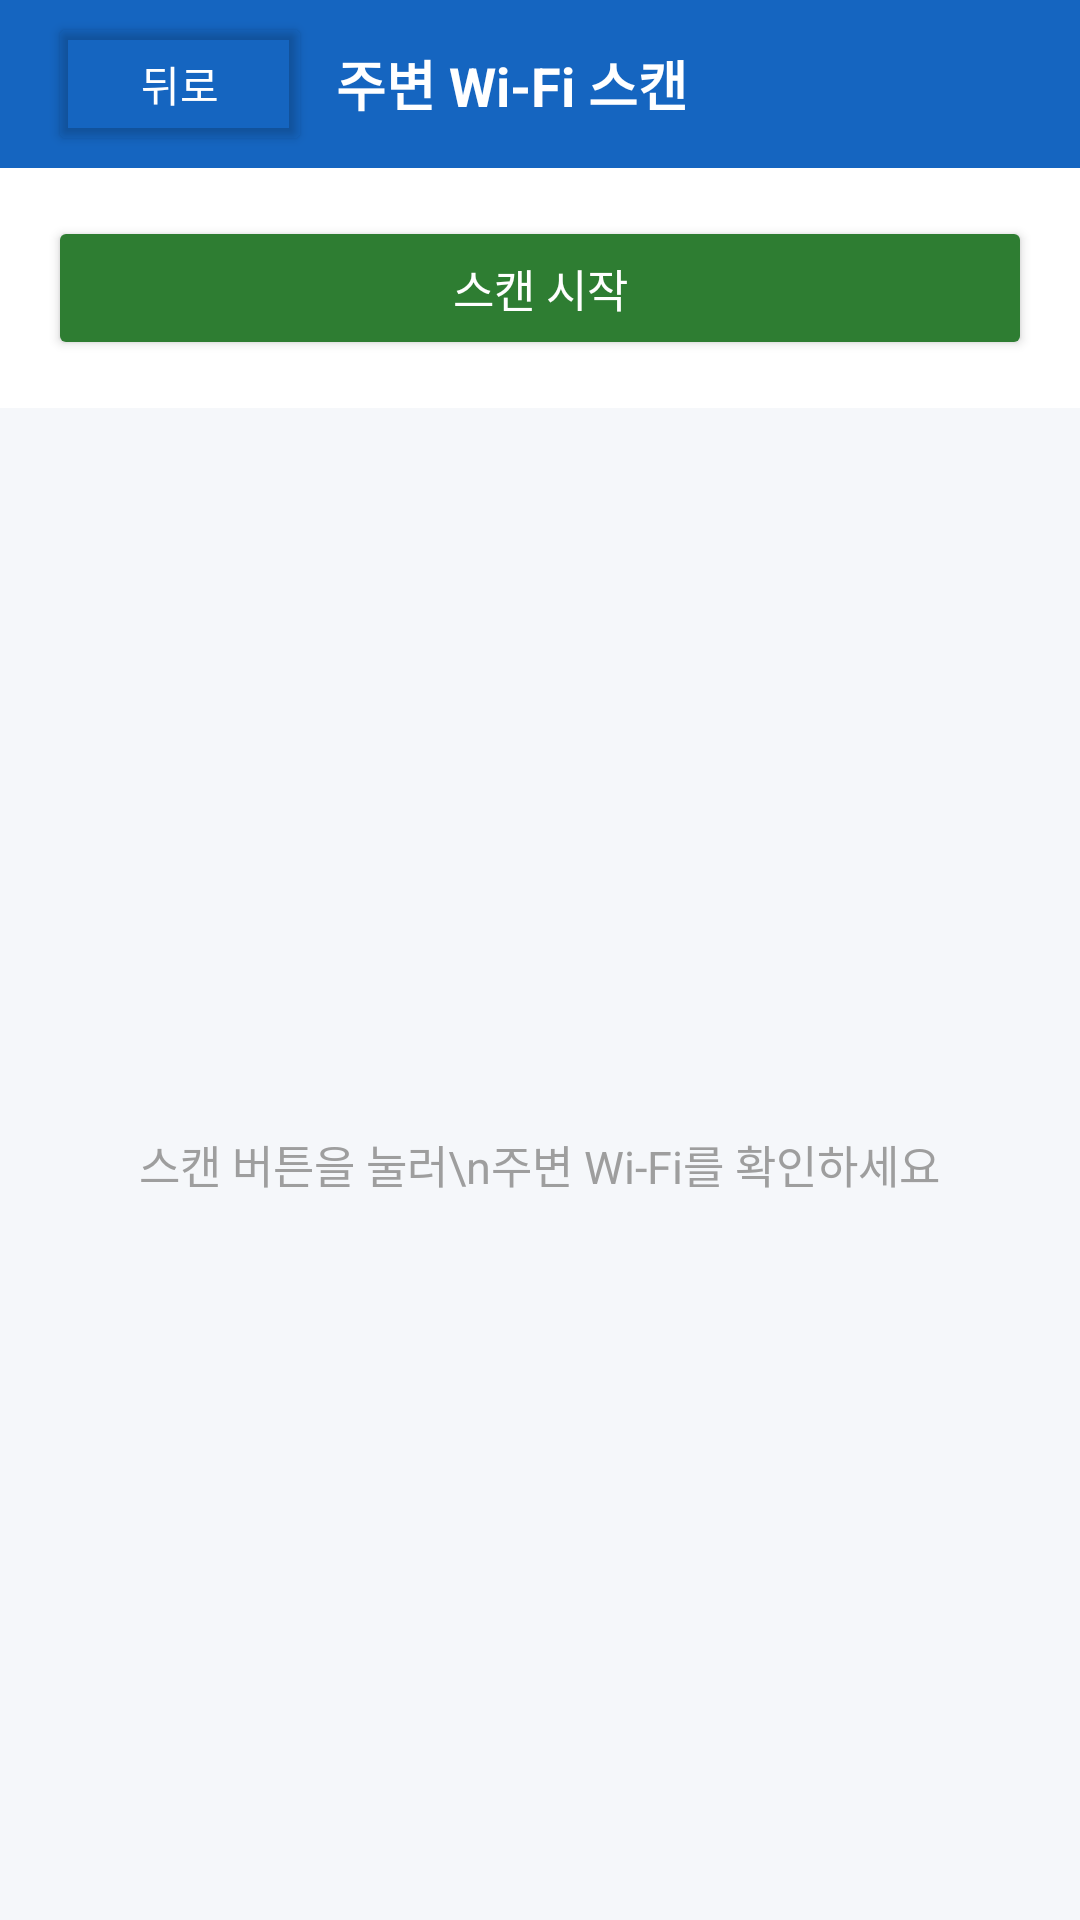

Produce the Android XML layout that renders to this screen, including the resource entries it uses.
<!-- AndroidManifest.xml: application theme Theme.Safewifi -->
<!-- res/layout/activity_nearby_wifi.xml -->
<?xml version="1.0" encoding="utf-8"?>

<LinearLayout xmlns:android="http://schemas.android.com/apk/res/android"
    android:layout_width="match_parent"
    android:layout_height="match_parent"
    android:orientation="vertical"
    android:background="#F5F7FA">

    <LinearLayout
        android:layout_width="match_parent"
        android:layout_height="56dp"
        android:orientation="horizontal"
        android:gravity="center_vertical"
        android:background="#1565C0"
        android:paddingLeft="16dp">

        <Button
            android:id="@+id/btnBack"
            android:layout_width="wrap_content"
            android:layout_height="wrap_content"
            android:text="뒤로"
            android:textColor="#FFFFFF"
            android:backgroundTint="@android:color/transparent" />

        <TextView
            android:layout_width="wrap_content"
            android:layout_height="wrap_content"
            android:text="주변 Wi-Fi 스캔"
            android:textColor="#FFFFFF"
            android:textSize="18sp"
            android:textStyle="bold"
            android:layout_marginLeft="8dp" />
    </LinearLayout>

    
    <LinearLayout
        android:layout_width="match_parent"
        android:layout_height="wrap_content"
        android:orientation="vertical"
        android:background="#FFFFFF"
        android:padding="16dp">

        <Button
            android:id="@+id/btnScan"
            android:layout_width="match_parent"
            android:layout_height="48dp"
            android:text="스캔 시작"
            android:textSize="15sp"
            android:textColor="#FFFFFF"
            android:backgroundTint="#2E7D32" />

        
        <LinearLayout
            android:id="@+id/layoutScanStatus"
            android:layout_width="match_parent"
            android:layout_height="wrap_content"
            android:orientation="horizontal"
            android:gravity="center_vertical"
            android:layout_marginTop="10dp"
            android:visibility="gone">

            <ProgressBar
                android:layout_width="24dp"
                android:layout_height="24dp"
                android:layout_marginEnd="8dp" />

            <TextView
                android:id="@+id/tvScanStatus"
                android:layout_width="wrap_content"
                android:layout_height="wrap_content"
                android:text="스캔 중..."
                android:textSize="13sp"
                android:textColor="#757575" />
        </LinearLayout>

        
        <LinearLayout
            android:id="@+id/layoutScanSummary"
            android:layout_width="match_parent"
            android:layout_height="wrap_content"
            android:orientation="horizontal"
            android:layout_marginTop="10dp"
            android:visibility="gone">

            <TextView
                android:id="@+id/tvTotalCount"
                android:layout_width="0dp"
                android:layout_height="wrap_content"
                android:layout_weight="1"
                android:gravity="center"
                android:text="총 0개"
                android:textSize="13sp"
                android:textColor="#757575" />

            <TextView
                android:id="@+id/tvSafeCount"
                android:layout_width="0dp"
                android:layout_height="wrap_content"
                android:layout_weight="1"
                android:gravity="center"
                android:text="안전 0"
                android:textSize="13sp"
                android:textColor="#2E7D32" />

            <TextView
                android:id="@+id/tvWarningCount"
                android:layout_width="0dp"
                android:layout_height="wrap_content"
                android:layout_weight="1"
                android:gravity="center"
                android:text="주의 0"
                android:textSize="13sp"
                android:textColor="#F57F17" />

            <TextView
                android:id="@+id/tvDangerCount"
                android:layout_width="0dp"
                android:layout_height="wrap_content"
                android:layout_weight="1"
                android:gravity="center"
                android:text="위험 0"
                android:textSize="13sp"
                android:textColor="#C62828" />
        </LinearLayout>
    </LinearLayout>

    
    <LinearLayout
        android:id="@+id/layoutEmpty"
        android:layout_width="match_parent"
        android:layout_height="0dp"
        android:layout_weight="1"
        android:orientation="vertical"
        android:gravity="center">

        <TextView
            android:layout_width="wrap_content"
            android:layout_height="wrap_content"
            android:text="스캔 버튼을 눌러\n주변 Wi-Fi를 확인하세요"
            android:textSize="15sp"
            android:textColor="#9E9E9E"
            android:gravity="center" />
    </LinearLayout>

    <androidx.recyclerview.widget.RecyclerView
        android:id="@+id/recyclerViewNearby"
        android:layout_width="match_parent"
        android:layout_height="0dp"
        android:layout_weight="1"
        android:padding="8dp"
        android:visibility="gone"
        android:clipToPadding="false" />

</LinearLayout>
<!-- resources referenced by this layout -->
<resources>
  <style name="Theme.Safewifi" parent="Base.Theme.Safewifi" />
  <style name="Base.Theme.Safewifi" parent="Theme.Material3.DayNight.NoActionBar">
          
          
      </style>
</resources>
